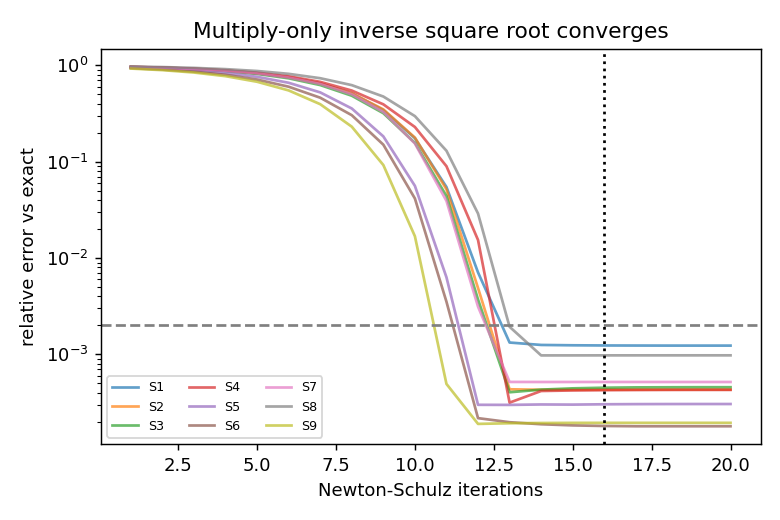

The file beside this chart, header and first rows:
subject, condition_number, iters_to_0p2pct, err_at_cfg_iters
1, 1064, 13, 0.001239
2, 1322, 13, 0.0004309
3, 1662, 13, 0.0004513
4, 1244, 13, 0.0004254
5, 1403, 12, 0.0003038
6, 735.5, 12, 0.0001808
7, 711.1, 13, 0.0005176
8, 1392, 13, 0.0009779
9, 670.8, 11, 0.0001949
